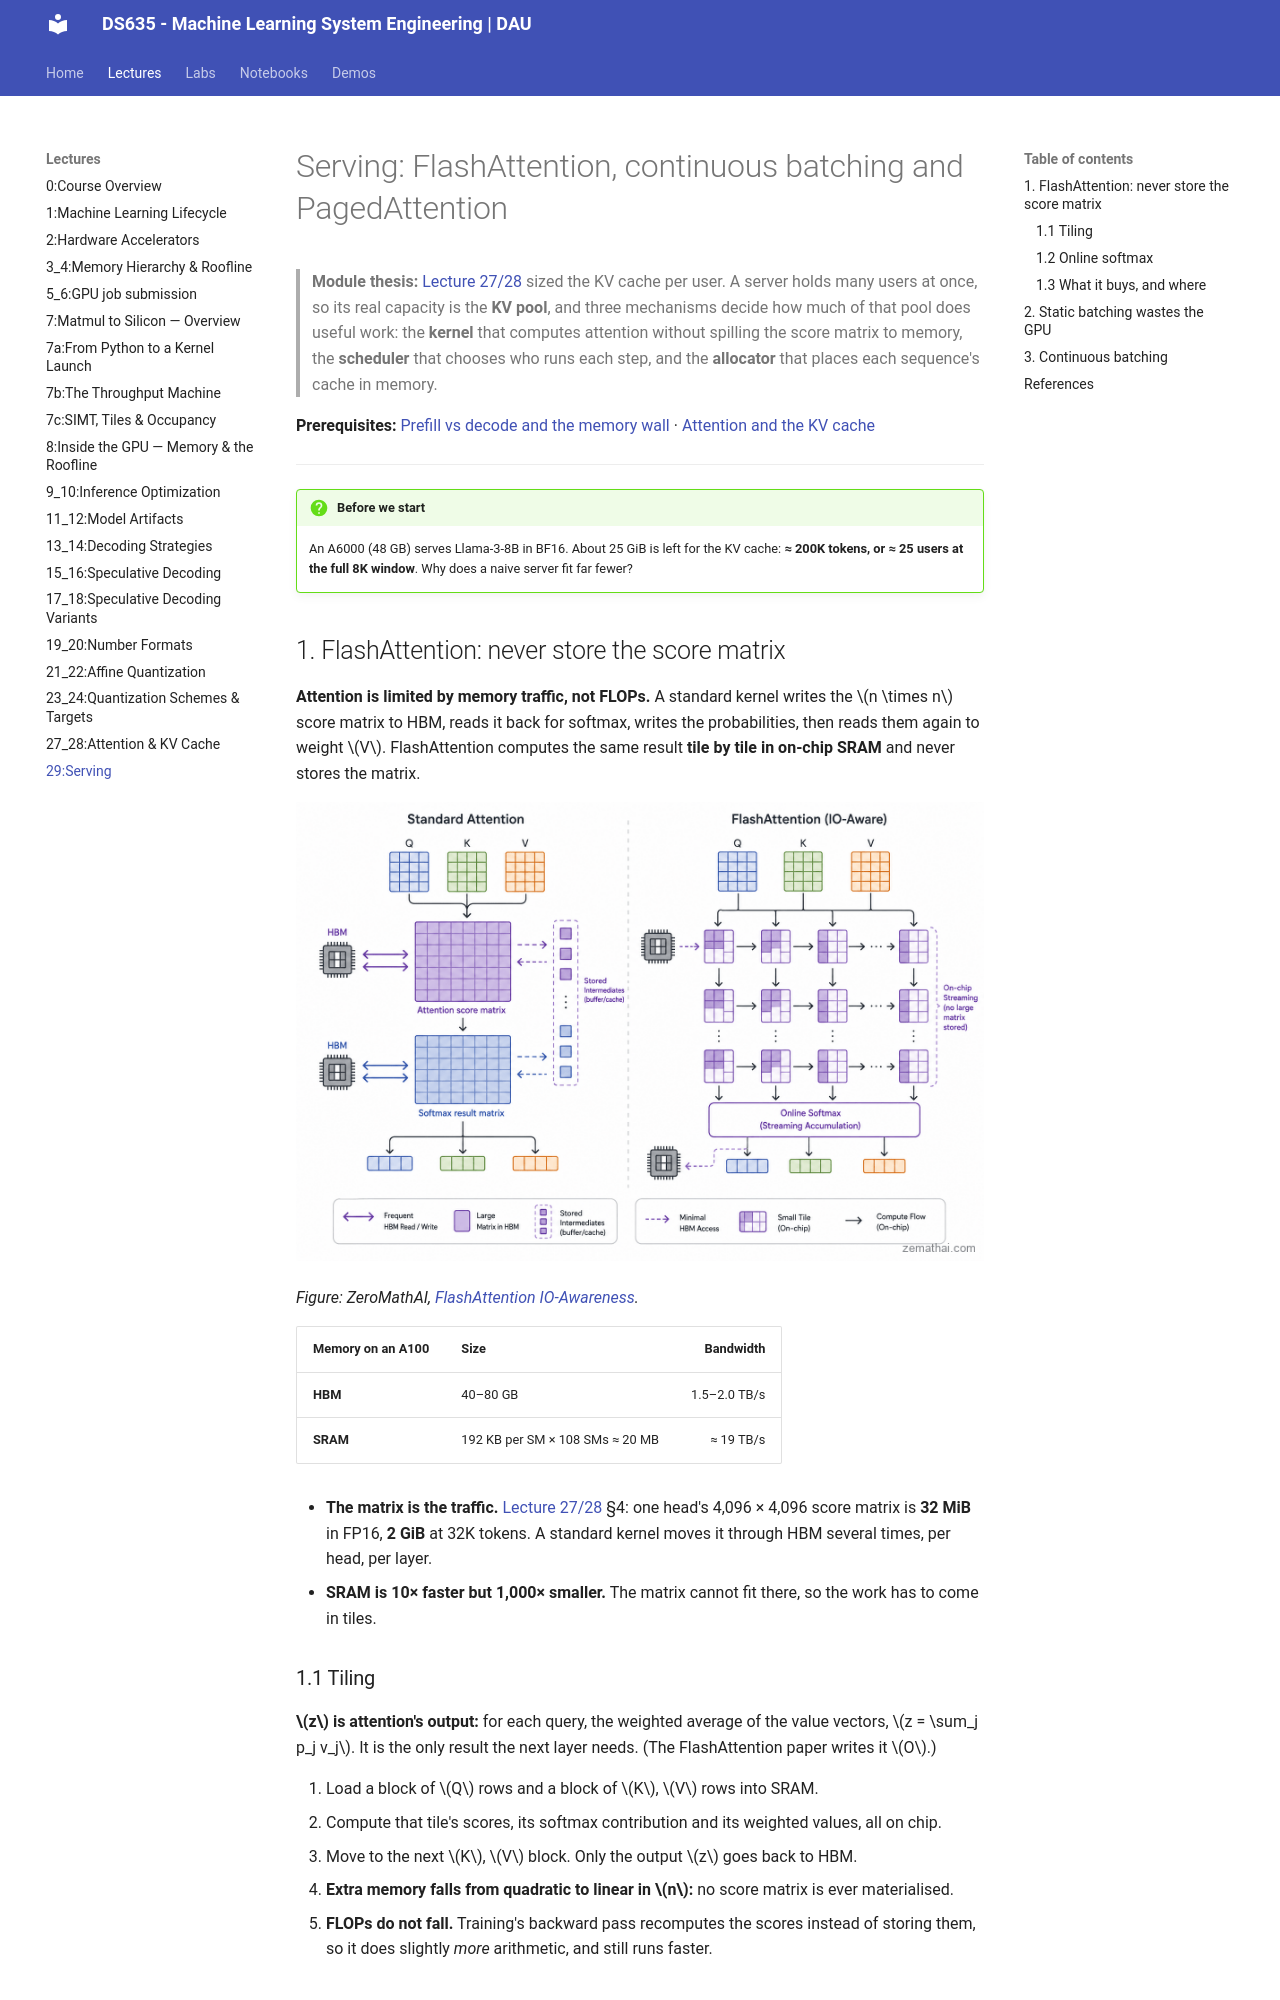

repository: Ankush-Chander/DS635-ml-system-engineering · page: lectures/Lecture29/index.html · generator: mkdocs

# Serving: FlashAttention, continuous batching and PagedAttention

> **Module thesis:** [Lecture 27/28](Lecture27_28.md) sized the KV cache per user. A server holds many users at once, so its real capacity is the **KV pool**, and three mechanisms decide how much of that pool does useful work: the **kernel** that computes attention without spilling the score matrix to memory, the **scheduler** that chooses who runs each step, and the **allocator** that places each sequence's cache in memory.

**Prerequisites:** [Prefill vs decode and the memory wall](Lecture9_10.md) · [Attention and the KV cache](Lecture27_28.md)

---

!!! question "Before we start"
    An A6000 (48 GB) serves Llama-3-8B in BF16. About 25 GiB is left for the KV cache: **≈ 200K tokens, or ≈ 25 users at the full 8K window**. Why does a naive server fit far fewer?

## 1. FlashAttention: never store the score matrix

**Attention is limited by memory traffic, not FLOPs.** A standard kernel writes the $n \times n$ score matrix to HBM, reads it back for softmax, writes the probabilities, then reads them again to weight $V$. FlashAttention computes the same result **tile by tile in on-chip SRAM** and never stores the matrix.

![Standard attention writes the full score matrix and the full softmax matrix to HBM and reads them back; FlashAttention streams small tiles of Q, K and V through on-chip memory, updates the softmax as it goes, and writes only the output to HBM](../images/attention/flashattention_io.png)

*Figure: ZeroMathAI, [FlashAttention IO-Awareness](https://zeromathai.com/en/flashattention-io-awareness-en/).*

| Memory on an A100 | Size | Bandwidth |
| --- | --- | ---: |
| **HBM** | 40–80 GB | 1.5–2.0 TB/s |
| **SRAM** | 192 KB per SM × 108 SMs ≈ 20 MB | ≈ 19 TB/s |

- **The matrix is the traffic.** [Lecture 27/28](Lecture27_28.md) §4: one head's 4,096 × 4,096 score matrix is **32 MiB** in FP16, **2 GiB** at 32K tokens. A standard kernel moves it through HBM several times, per head, per layer.
- **SRAM is 10× faster but 1,000× smaller.** The matrix cannot fit there, so the work has to come in tiles.

### 1.1 Tiling

**$z$ is attention's output:** for each query, the weighted average of the value vectors, $z = \sum_j p_j v_j$. It is the only result the next layer needs. (The FlashAttention paper writes it $O$.)

1. Load a block of $Q$ rows and a block of $K$, $V$ rows into SRAM.
2. Compute that tile's scores, its softmax contribution and its weighted values, all on chip.
3. Move to the next $K$, $V$ block. Only the output $z$ goes back to HBM.

- **Extra memory falls from quadratic to linear in $n$:** no score matrix is ever materialised.
- **FLOPs do not fall.** Training's backward pass recomputes the scores instead of storing them, so it does slightly *more* arithmetic, and still runs faster.
